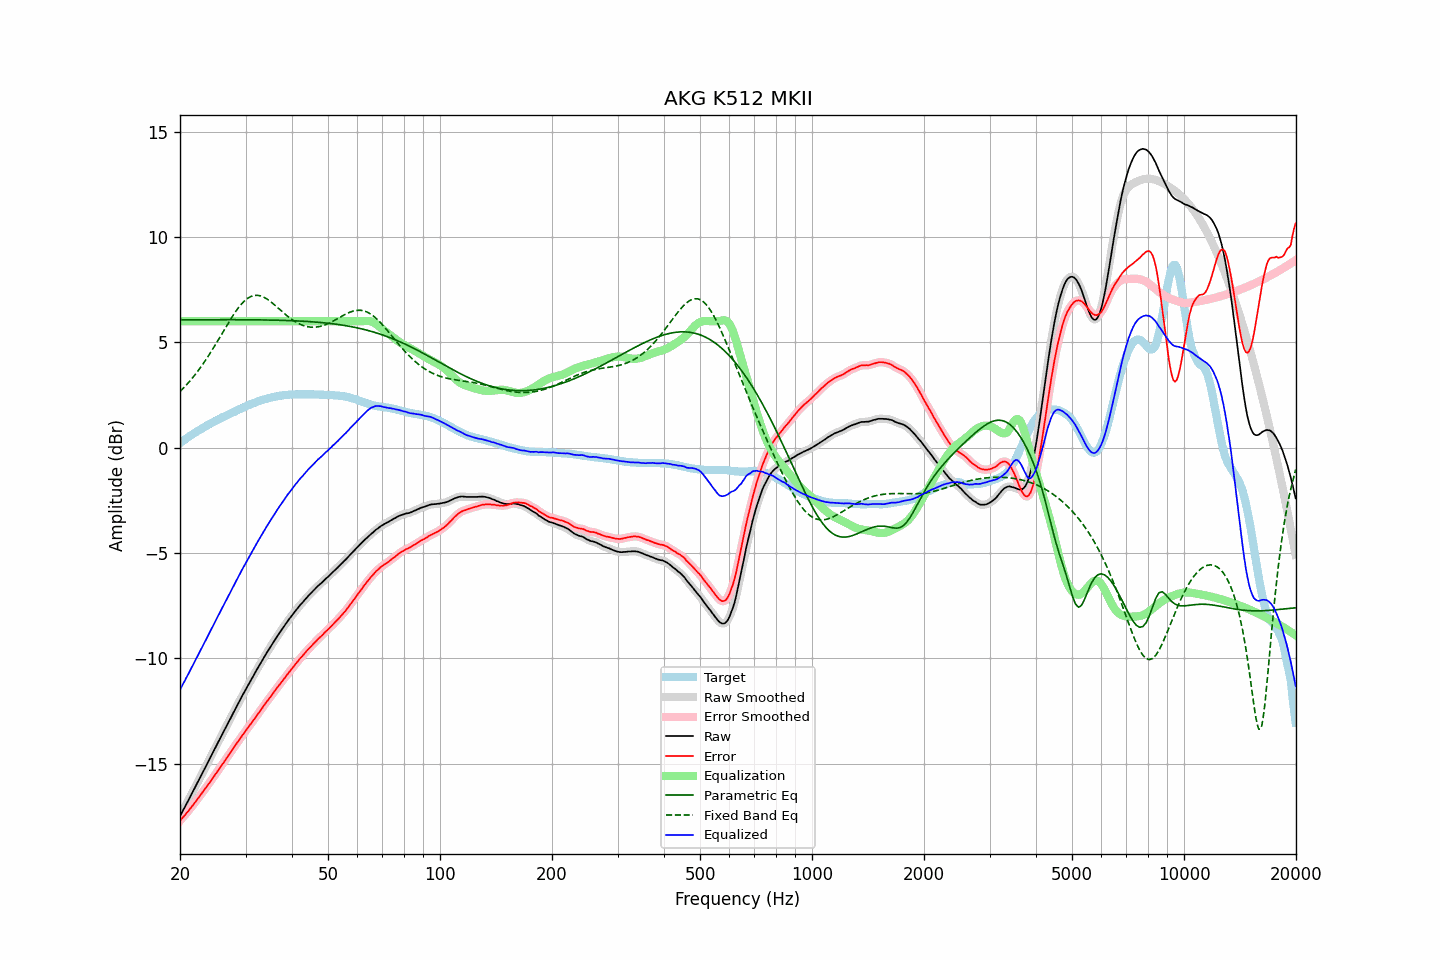

Source data for this figure (header and first rows):
frequency, raw, error, smoothed, error_smoothed, equalization, parametric_eq, fixed_band_eq, equalized_raw, equalized_smoothed, target
20.00, -17.49, -17.70, -17.49, -17.71, 6.00, 6.07, 2.66, -11.49, -11.49, 0.22
20.20, -17.35, -17.62, -17.34, -17.62, 6.00, 6.07, 2.74, -11.35, -11.34, 0.28
20.40, -17.20, -17.52, -17.20, -17.53, 6.00, 6.07, 2.82, -11.20, -11.20, 0.33
20.61, -17.06, -17.45, -17.06, -17.44, 6.00, 6.07, 2.90, -11.06, -11.06, 0.38
20.81, -16.91, -17.34, -16.91, -17.35, 6.00, 6.07, 2.98, -10.91, -10.91, 0.44
21.02, -16.77, -17.26, -16.76, -17.26, 6.00, 6.07, 3.06, -10.77, -10.76, 0.50
21.23, -16.62, -17.16, -16.62, -17.16, 6.00, 6.07, 3.15, -10.62, -10.62, 0.55
21.44, -16.47, -17.06, -16.47, -17.06, 6.00, 6.07, 3.24, -10.47, -10.47, 0.60
21.66, -16.32, -16.96, -16.32, -16.96, 6.00, 6.07, 3.33, -10.32, -10.32, 0.64
21.87, -16.18, -16.87, -16.17, -16.87, 6.00, 6.07, 3.43, -10.18, -10.17, 0.69
22.09, -16.03, -16.77, -16.03, -16.77, 6.00, 6.07, 3.52, -10.03, -10.03, 0.74
22.31, -15.88, -16.67, -15.88, -16.67, 6.00, 6.07, 3.62, -9.88, -9.88, 0.79
22.54, -15.73, -16.56, -15.73, -16.56, 6.00, 6.07, 3.73, -9.73, -9.73, 0.83
22.76, -15.58, -16.46, -15.58, -16.46, 6.00, 6.07, 3.83, -9.58, -9.58, 0.88
22.99, -15.44, -16.36, -15.43, -16.36, 6.00, 6.07, 3.94, -9.44, -9.43, 0.92
23.22, -15.29, -16.26, -15.29, -16.26, 6.00, 6.07, 4.05, -9.29, -9.29, 0.97
23.45, -15.14, -16.15, -15.14, -16.15, 6.00, 6.07, 4.16, -9.14, -9.14, 1.01
23.69, -14.99, -16.05, -14.99, -16.05, 6.00, 6.07, 4.28, -8.99, -8.99, 1.06
23.92, -14.84, -15.94, -14.84, -15.94, 6.00, 6.07, 4.39, -8.84, -8.84, 1.10
24.16, -14.69, -15.84, -14.69, -15.83, 6.00, 6.07, 4.51, -8.69, -8.69, 1.15
24.40, -14.54, -15.72, -14.54, -15.72, 6.00, 6.07, 4.64, -8.54, -8.54, 1.19
24.65, -14.39, -15.62, -14.39, -15.62, 6.00, 6.07, 4.76, -8.39, -8.39, 1.23
24.89, -14.24, -15.50, -14.24, -15.50, 6.00, 6.07, 4.88, -8.24, -8.24, 1.27
25.14, -14.09, -15.39, -14.09, -15.39, 6.00, 6.07, 5.01, -8.09, -8.09, 1.31
25.39, -13.94, -15.28, -13.94, -15.28, 6.00, 6.07, 5.14, -7.94, -7.94, 1.35
25.65, -13.79, -15.17, -13.79, -15.17, 6.00, 6.07, 5.27, -7.79, -7.79, 1.39
25.91, -13.64, -15.06, -13.64, -15.07, 6.00, 6.07, 5.40, -7.64, -7.64, 1.42
26.16, -13.50, -14.96, -13.50, -14.96, 6.00, 6.07, 5.53, -7.50, -7.50, 1.46
26.43, -13.35, -14.84, -13.35, -14.84, 6.00, 6.07, 5.66, -7.35, -7.35, 1.49
26.69, -13.20, -14.73, -13.20, -14.73, 6.00, 6.07, 5.78, -7.20, -7.20, 1.53
26.96, -13.05, -14.62, -13.05, -14.62, 6.00, 6.07, 5.91, -7.05, -7.05, 1.57
27.23, -12.91, -14.51, -12.91, -14.51, 6.00, 6.07, 6.03, -6.91, -6.91, 1.60
27.50, -12.76, -14.40, -12.76, -14.40, 6.00, 6.07, 6.16, -6.76, -6.76, 1.64
27.77, -12.61, -14.29, -12.61, -14.28, 6.00, 6.07, 6.27, -6.61, -6.61, 1.68
28.05, -12.46, -14.17, -12.46, -14.17, 6.00, 6.07, 6.39, -6.46, -6.46, 1.71
28.33, -12.32, -14.06, -12.31, -14.06, 6.00, 6.07, 6.50, -6.32, -6.31, 1.75
28.62, -12.17, -13.96, -12.17, -13.96, 6.00, 6.07, 6.61, -6.17, -6.17, 1.79
28.90, -12.03, -13.85, -12.03, -13.85, 6.00, 6.07, 6.70, -6.03, -6.03, 1.83
29.19, -11.89, -13.74, -11.88, -13.74, 6.00, 6.07, 6.80, -5.89, -5.88, 1.85
29.48, -11.74, -13.63, -11.74, -13.63, 6.00, 6.07, 6.88, -5.74, -5.74, 1.89
29.78, -11.60, -13.53, -11.60, -13.53, 6.00, 6.07, 6.96, -5.60, -5.60, 1.93
30.08, -11.46, -13.42, -11.46, -13.42, 6.00, 6.07, 7.02, -5.46, -5.46, 1.96
30.38, -11.32, -13.32, -11.32, -13.32, 6.00, 6.07, 7.08, -5.32, -5.32, 2.00
30.68, -11.18, -13.21, -11.18, -13.21, 6.00, 6.07, 7.13, -5.18, -5.18, 2.03
30.99, -11.05, -13.12, -11.05, -13.11, 6.00, 6.07, 7.17, -5.05, -5.05, 2.07
31.30, -10.91, -13.00, -10.91, -13.01, 6.00, 6.07, 7.20, -4.91, -4.91, 2.10
31.61, -10.78, -12.90, -10.78, -12.90, 6.00, 6.07, 7.22, -4.78, -4.78, 2.12
31.93, -10.64, -12.79, -10.64, -12.79, 6.00, 6.06, 7.23, -4.64, -4.64, 2.15
32.24, -10.51, -12.69, -10.51, -12.69, 6.00, 6.06, 7.23, -4.51, -4.51, 2.18
32.57, -10.38, -12.59, -10.38, -12.59, 6.00, 6.06, 7.22, -4.38, -4.38, 2.21
32.89, -10.25, -12.48, -10.25, -12.48, 6.00, 6.06, 7.20, -4.25, -4.25, 2.24
33.22, -10.12, -12.37, -10.12, -12.38, 6.00, 6.06, 7.18, -4.12, -4.12, 2.26
33.55, -9.99, -12.27, -9.98, -12.26, 6.00, 6.06, 7.15, -3.99, -3.98, 2.28
33.89, -9.85, -12.15, -9.85, -12.16, 6.00, 6.06, 7.10, -3.85, -3.85, 2.30
34.23, -9.73, -12.05, -9.73, -12.05, 6.00, 6.06, 7.06, -3.73, -3.73, 2.32
34.57, -9.61, -11.96, -9.61, -11.95, 6.00, 6.06, 7.01, -3.61, -3.61, 2.35
34.92, -9.49, -11.86, -9.49, -11.85, 6.00, 6.05, 6.95, -3.49, -3.49, 2.37
35.27, -9.37, -11.75, -9.36, -11.75, 6.00, 6.05, 6.89, -3.37, -3.36, 2.38
35.62, -9.24, -11.64, -9.24, -11.64, 6.00, 6.05, 6.83, -3.24, -3.24, 2.40
35.97, -9.12, -11.54, -9.12, -11.54, 6.00, 6.05, 6.76, -3.12, -3.12, 2.42
... 635 more rows
